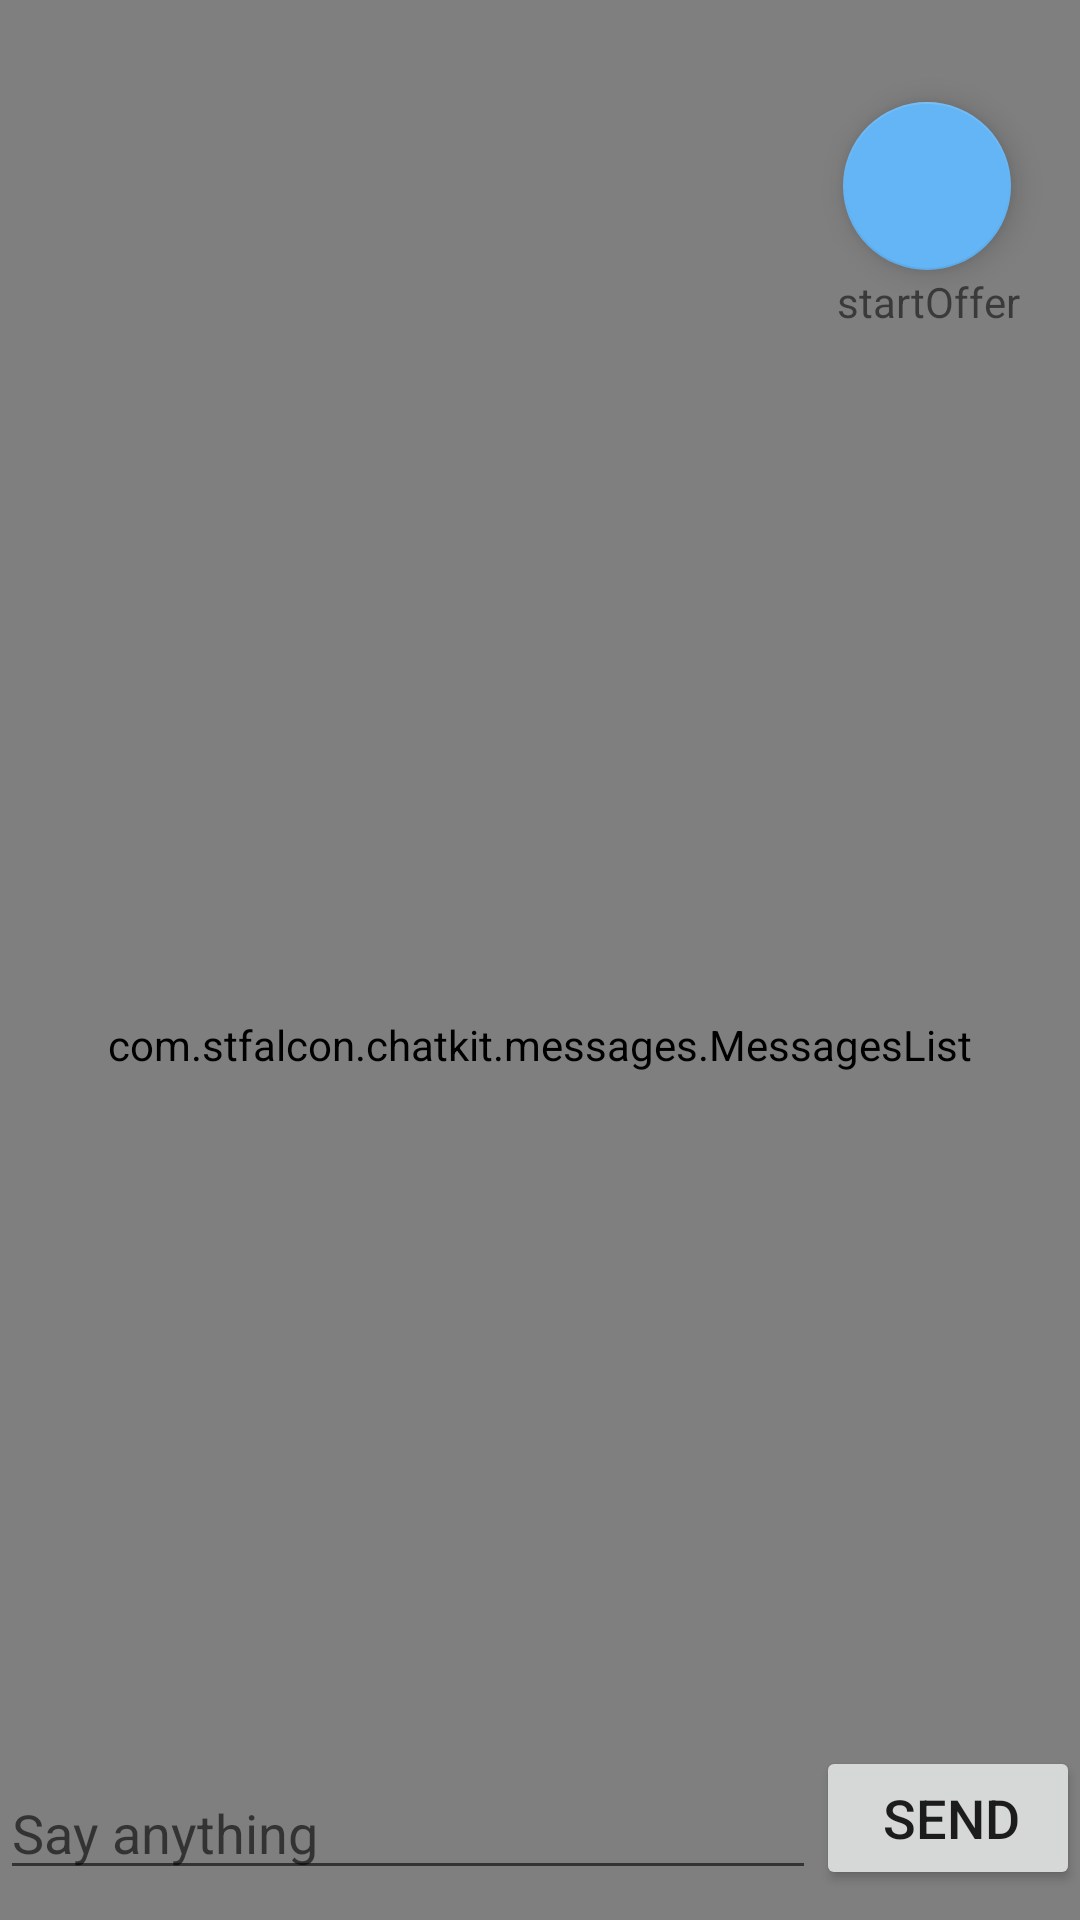

The Android layout XML behind this screen, and the referenced resources:
<!-- AndroidManifest.xml: application theme AppTheme -->
<!-- res/layout/activity_chat_test.xml -->
<?xml version="1.0" encoding="utf-8"?>
<RelativeLayout xmlns:android="http://schemas.android.com/apk/res/android"
    xmlns:app="http://schemas.android.com/apk/res-auto"
    xmlns:tools="http://schemas.android.com/tools"
    android:background="@android:color/white"
    android:layout_width="match_parent"
    android:layout_height="match_parent">

    <com.stfalcon.chatkit.messages.MessagesList
        android:id="@+id/messagesList"
        android:layout_width="match_parent"
        android:layout_height="match_parent"
        android:layout_above="@+id/btSend"
        android:layout_marginBottom="-57dp"
        tools:ignore="NotSibling" />

    <android.support.v7.widget.RecyclerView
        android:id="@+id/rvChat"
        android:layout_width="wrap_content"
        android:layout_height="match_parent"
        android:layout_above="@+id/rlSend"
        android:layout_alignParentLeft="true"
        android:layout_alignParentTop="true"
        android:layout_alignParentRight="true"
        android:transcriptMode="alwaysScroll">

    </android.support.v7.widget.RecyclerView>

    <android.support.design.widget.FloatingActionButton
        android:id="@+id/floatingBtnSendOffer"
        android:layout_width="wrap_content"
        android:layout_height="wrap_content"
        android:layout_alignEnd="@+id/rvChat"
        android:layout_marginTop="34dp"
        android:layout_marginEnd="23dp"
        android:clickable="true"
        android:paddingRight="20dp"
        app:srcCompat="@drawable/buttonstyle" />

    <TextView
        android:id="@+id/textView2"
        android:layout_width="wrap_content"
        android:layout_height="wrap_content"
        android:layout_below="@+id/floatingBtnSendOffer"
        android:layout_alignParentEnd="true"
        android:layout_marginTop="1dp"
        android:layout_marginEnd="20dp"
        android:text="startOffer" />

    <RelativeLayout
        android:id="@+id/rlSend"
        android:layout_alignParentBottom="true"
        android:layout_width="match_parent"
        android:paddingTop="5dp"
        android:paddingBottom="10dp"
        android:paddingLeft="0dp"
        android:paddingRight="0dp"
        android:layout_height="wrap_content" >
        <EditText
            android:id="@+id/etMessage"
            android:layout_toLeftOf="@+id/btSend"
            android:layout_alignBottom="@+id/btSend"
            android:layout_width="match_parent"
            android:layout_height="wrap_content"
            android:gravity="top"
            android:hint="@string/message_hint"
            android:inputType="textShortMessage"
            android:imeOptions="actionSend"
            />
        <Button
            android:id="@+id/btSend"
            android:layout_width="wrap_content"
            android:layout_height="wrap_content"
            android:gravity="center"
            android:paddingRight="10dp"
            android:layout_alignParentRight="true"
            android:text="@string/send"
            android:textSize="18sp" >
        </Button>
    </RelativeLayout>
</RelativeLayout>
<!-- resources referenced by this layout -->
<resources>
  <string name="message_hint">Say anything</string>
  <string name="send">Send</string>
  <style name="AppTheme" parent="Theme.AppCompat.Light.NoActionBar">
          Theme.AppCompat.Light.NoActionBar
          
          <item name="colorPrimary">@color/colorPrimary</item>
          <item name="colorPrimaryDark">@color/colorPrimaryDark</item>
          <item name="colorAccent">@color/colorAccent</item>
          <item name="colorBackgroundFloating">@color/colorAccent</item>
          <item name="tooltipFrameBackground">@color/colorAccent</item>
          <item name="popupTheme">@style/PopupTheme</item>
          <item name="android:navigationBarColor">@color/colorPrimary</item>
  
      </style>
  <color name="colorPrimary">#26c6da</color>
  <color name="colorPrimaryDark">#0095a8</color>
  <color name="colorAccent">#64b5f6</color>
  <style name="PopupTheme" parent="Theme.AppCompat.Light">
          <item name="android:background">@color/colorBlack</item>
          <item name="android:textColor">@color/colorWhite</item>
      </style>
  <color name="colorBlack">#263238</color>
  <color name="colorWhite">#FFFFFF</color>
</resources>
